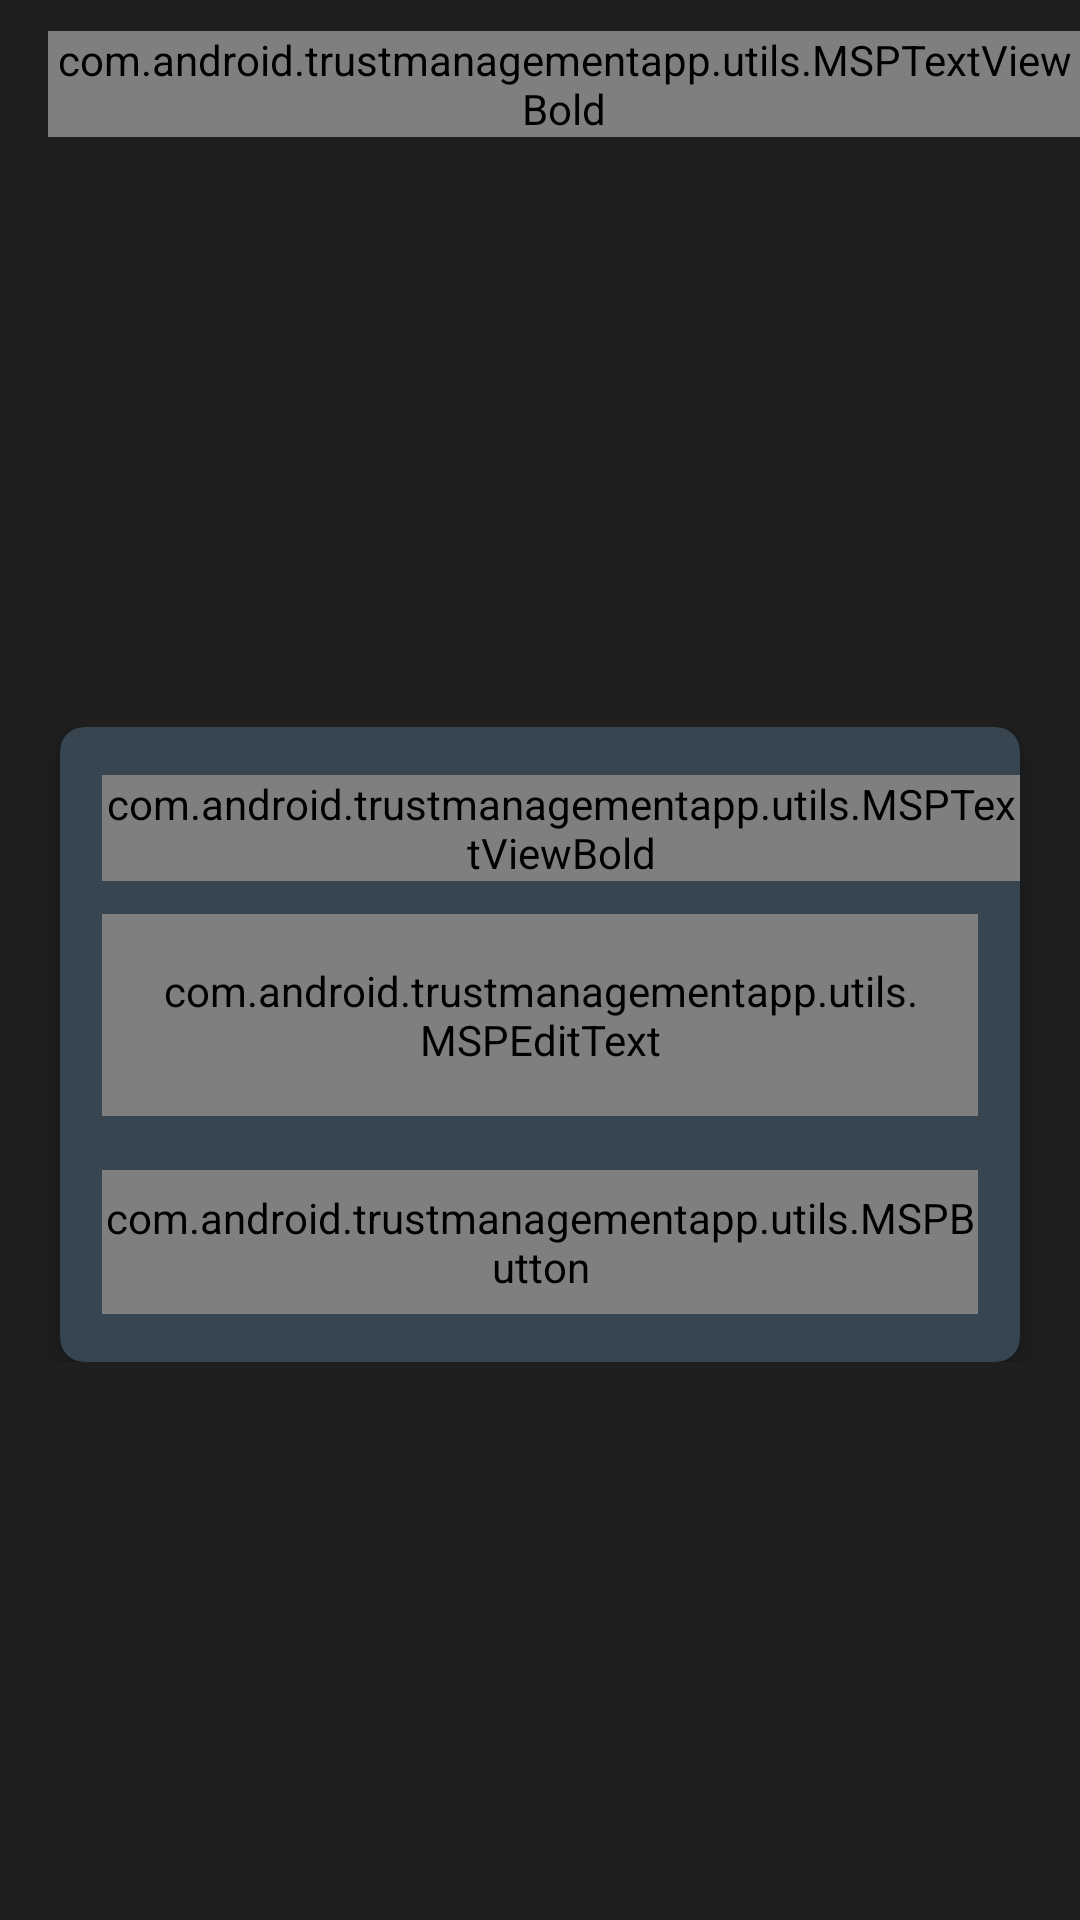

Layout XML and referenced resources for this Android screen:
<!-- AndroidManifest.xml: activity theme Theme.TrustManagementApp.NoActionBar -->
<!-- res/layout/activity_forgot_password_admin.xml -->
<?xml version="1.0" encoding="utf-8"?>
<androidx.constraintlayout.widget.ConstraintLayout xmlns:android="http://schemas.android.com/apk/res/android"
    xmlns:app="http://schemas.android.com/apk/res-auto"
    xmlns:tools="http://schemas.android.com/tools"
    android:layout_width="match_parent"
    android:layout_height="match_parent"
    tools:context=".activities.ForgotPasswordAdminActivity"
    android:background="@color/bar_color"
    >

    <androidx.appcompat.widget.Toolbar
        android:id="@+id/tool_forgot_bar_login"
        android:layout_width="match_parent"
        android:layout_height="wrap_content"
        app:layout_constraintEnd_toEndOf="parent"
        app:layout_constraintStart_toStartOf="parent"
        app:layout_constraintTop_toTopOf="parent">

        <com.android.trustmanagementapp.utils.MSPTextViewBold
            android:id="@+id/tv_title"
            android:layout_width="match_parent"
            android:layout_height="match_parent"
            android:gravity="center"
            android:text="@string/forgot_password2"
            android:textColor="@color/white"
            android:textSize="20sp"
            android:textStyle="bold|italic" />
    </androidx.appcompat.widget.Toolbar>

    <LinearLayout
        android:layout_width="match_parent"
        android:layout_height="wrap_content"
        app:layout_constraintBottom_toBottomOf="parent"
        app:layout_constraintEnd_toEndOf="parent"
        app:layout_constraintStart_toStartOf="parent"
        app:layout_constraintTop_toBottomOf="@id/tool_forgot_bar_login">

        <androidx.cardview.widget.CardView
            android:layout_width="match_parent"
            android:layout_height="wrap_content"
            android:layout_gravity="fill"
            app:cardBackgroundColor="#36454F"
            app:cardCornerRadius="8dp"
            app:cardElevation="8dp"
            android:layout_marginStart="20dp"
            android:layout_marginEnd="20dp"

            >

            <LinearLayout
                android:layout_width="match_parent"
                android:layout_height="wrap_content"
                android:orientation="vertical"
                android:layout_marginStart="14dp"

                >

                <com.android.trustmanagementapp.utils.MSPTextViewBold
                    android:layout_width="wrap_content"
                    android:layout_height="wrap_content"
                    android:text="@string/reset_password"
                    android:textColor="@color/white"
                    android:layout_marginTop="16dp"
                    android:layout_marginBottom="11dp"/>

                <com.google.android.material.textfield.TextInputLayout
                    android:id="@+id/ti_forgot_log"
                    style="@style/Widget.MaterialComponents.TextInputLayout.OutlinedBox"
                    android:layout_width="match_parent"
                    android:layout_height="wrap_content"
                    android:layout_marginEnd="14dp"
                    android:hint="@string/enter_email_address"
                    android:textColorHint="@color/teal_700"
                    app:boxStrokeColor="@color/teal_700"
                    app:hintTextColor="@color/teal_700">

                    <com.android.trustmanagementapp.utils.MSPEditText
                        android:id="@+id/et_forgot_password"
                        android:layout_width="match_parent"
                        android:layout_height="wrap_content"
                        android:inputType="text"
                        android:padding="16dp"
                        android:textColor="@color/white"
                        android:textSize="16sp"
                        tools:ignore="SpeakableTextPresentCheck" />
                </com.google.android.material.textfield.TextInputLayout>

                <com.android.trustmanagementapp.utils.MSPButton
                    android:id="@+id/btn_forgot_password"
                    android:layout_width="match_parent"
                    android:layout_height="48dp"
                    android:layout_marginBottom="16dp"
                    android:layout_marginTop="18dp"
                    android:layout_marginEnd="14dp"
                    android:background="@drawable/button_background"

                    android:text="@string/reset"
                    android:textColor="@color/white"

                     />

            </LinearLayout>



        </androidx.cardview.widget.CardView>

    </LinearLayout>


</androidx.constraintlayout.widget.ConstraintLayout>
<!-- resources referenced by this layout -->
<resources>
  <color name="bar_color">#1f1f1f</color>
  <color name="teal_700">#FF018786</color>
  <color name="white">#FFFFFFFF</color>
  <!-- drawable button_background (drawable-v24) -->
  <?xml version="1.0" encoding="utf-8"?>
  <shape xmlns:android="http://schemas.android.com/apk/res/android"
      android:shape="rectangle"
      >
  
      <gradient android:type="linear"
          android:startColor="@color/teal_700"
          android:endColor="@color/teal_200" />
      <corners android:radius="12sp" />
  
  </shape>
  <string name="enter_email_address">Enter Email Address</string>
  <string name="forgot_password2">Forgot Password</string>
  <string name="reset">Reset</string>
  <string name="reset_password">Reset Password</string>
  <style name="Theme.TrustManagementApp.NoActionBar">
          <item name="windowActionBar">false</item>
          <item name="windowNoTitle">true</item>
      </style>
  <color name="teal_200">#FF03DAC5</color>
</resources>
